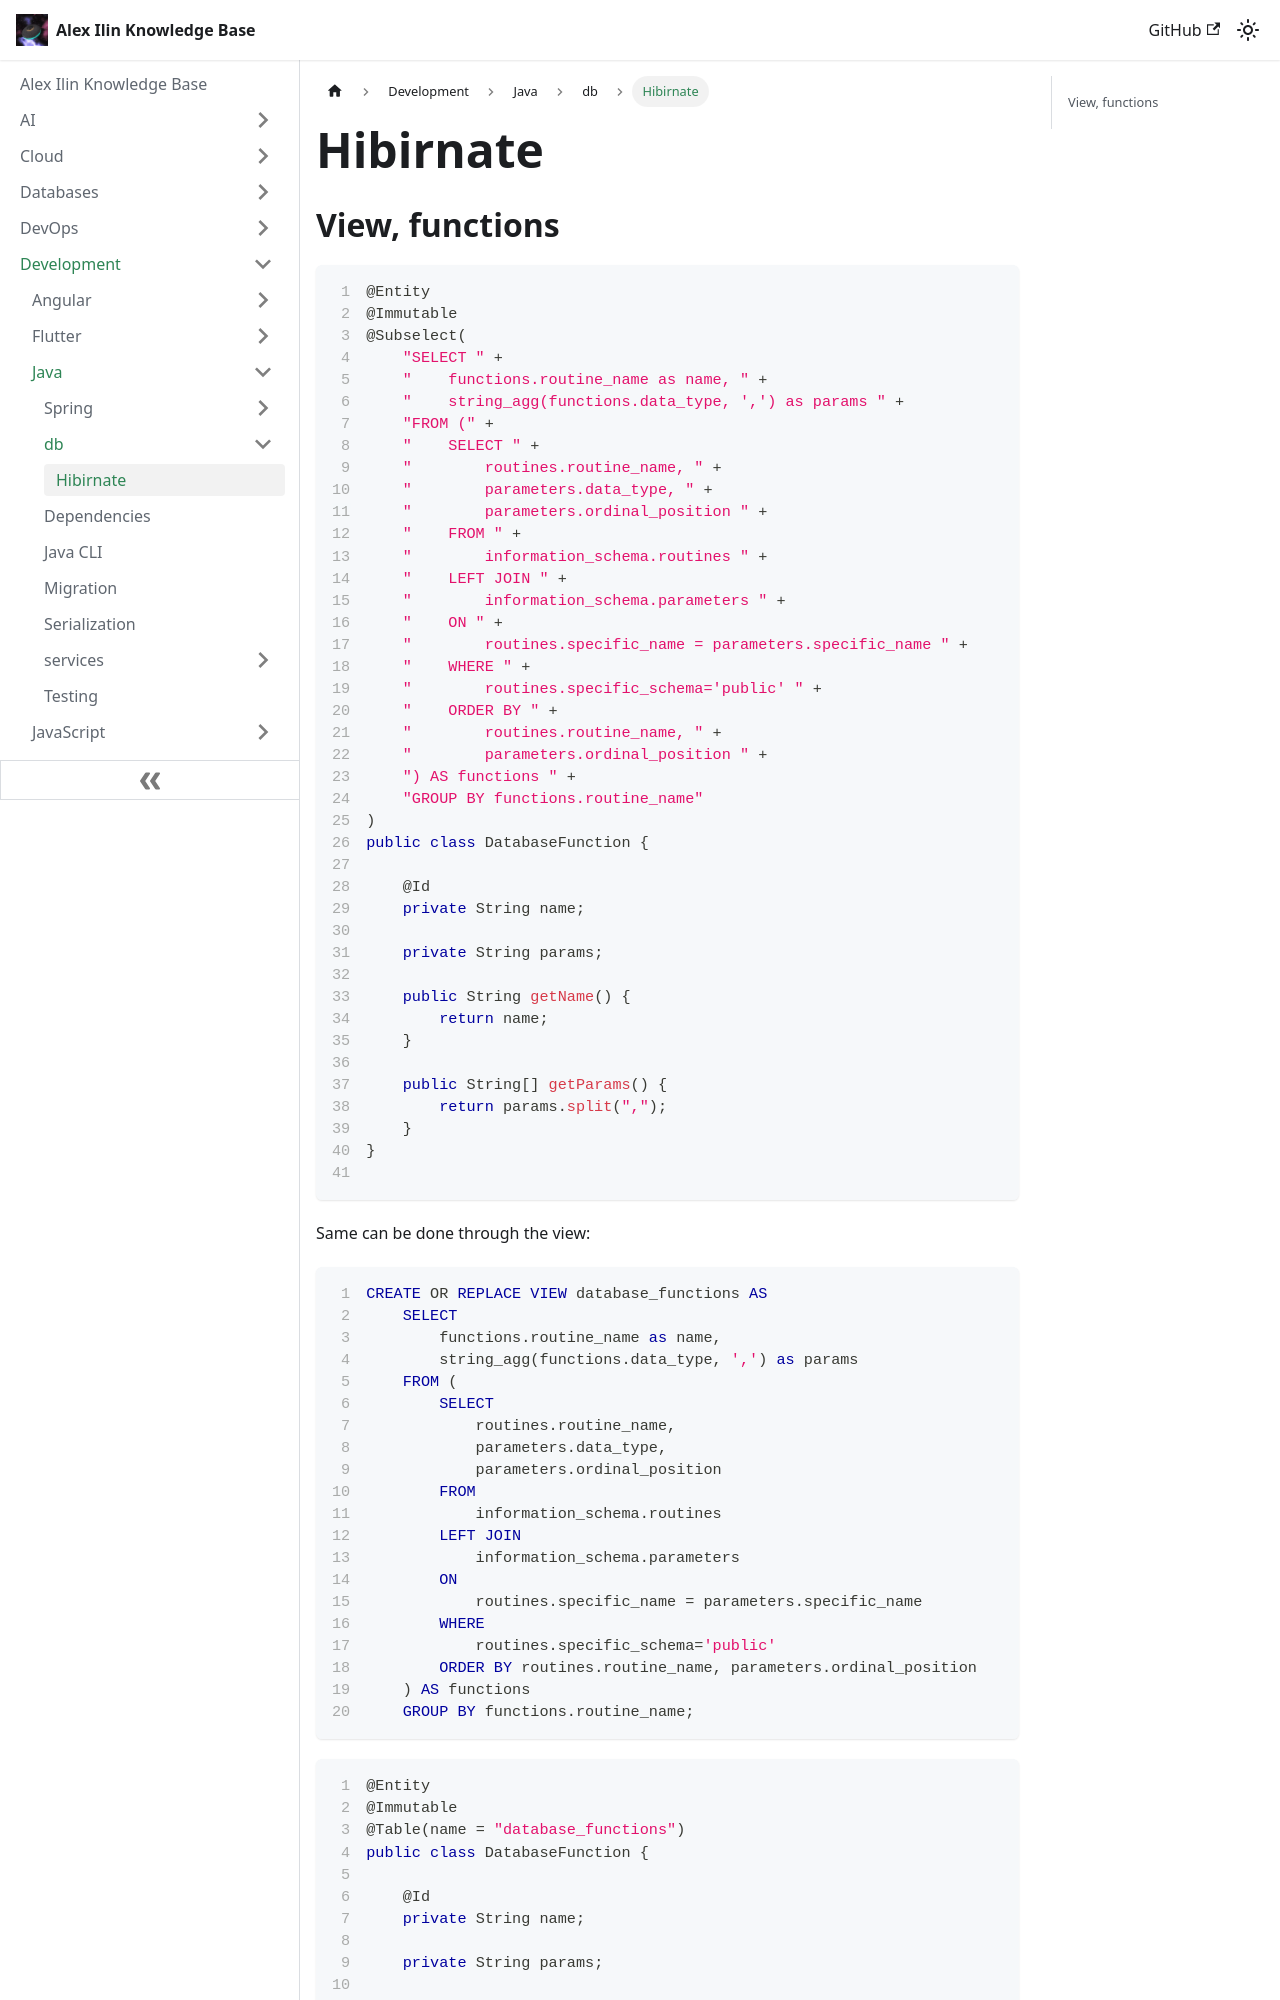

repository: engilyin/kb · page: Development/Java/db/hibirnate/index.html · generator: docusaurus

---
id: hibirnate
title: Hibirnate
sidebar_label: Hibirnate
description: The notes about Hibirnate
tags:
  - Hibirnate
  - java
  - db
  - notes
---

# Hibirnate

## View, functions

```java showLineNumbers
@Entity
@Immutable
@Subselect(
    "SELECT " +
    "    functions.routine_name as name, " +
    "    string_agg(functions.data_type, ',') as params " +
    "FROM (" +
    "    SELECT " +
    "        routines.routine_name, " +
    "        parameters.data_type, " +
    "        parameters.ordinal_position " +
    "    FROM " +
    "        information_schema.routines " +
    "    LEFT JOIN " +
    "        information_schema.parameters " +
    "    ON " +
    "        routines.specific_name = parameters.specific_name " +
    "    WHERE " +
    "        routines.specific_schema='public' " +
    "    ORDER BY " +
    "        routines.routine_name, " +
    "        parameters.ordinal_position " +
    ") AS functions " +
    "GROUP BY functions.routine_name"
)
public class DatabaseFunction {
 
    @Id
    private String name;
 
    private String params;
 
    public String getName() {
        return name;
    }
 
    public String[] getParams() {
        return params.split(",");
    }
}

```

Same can be done through the view:
